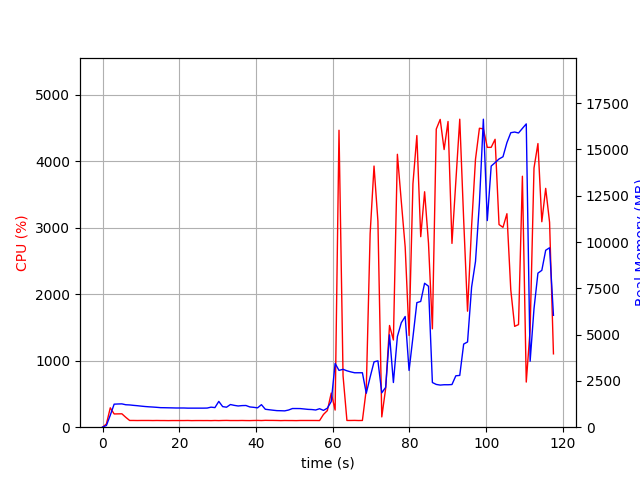

Data behind this chart, as committed beside it:
elapsed_time, nproc, cpu, mem_real, mem_virtual
3.743171691894531e-05, 1, 0.0, 7.906, 3185
1.007, 1, 48.6, 91.39, 771.2
2.016, 1, 291.5, 648, 4754
3.025, 1, 199.1, 1244, 5416
4.034, 1, 200.3, 1254, 5416
5.042, 1, 201.3, 1260, 5444
6.051, 1, 148.8, 1212, 5444
7.059, 1, 101.2, 1202, 5444
8.067, 1, 101.2, 1180, 5444
9.075, 1, 100.2, 1161, 5444
10.09, 1, 101.0, 1138, 5444
11.1, 1, 101.0, 1116, 5444
12.11, 1, 100.9, 1101, 5444
13.12, 1, 99.9, 1088, 5444
14.13, 1, 101.0, 1073, 5444
15.14, 1, 100.0, 1055, 5444
16.15, 1, 100.0, 1052, 5444
17.16, 1, 99.0, 1047, 5444
18.17, 1, 100.0, 1043, 5444
19.18, 1, 99.9, 1037, 5444
20.19, 1, 99.9, 1037, 5444
21.2, 1, 100.0, 1037, 5444
22.21, 1, 101.0, 1029, 5444
23.22, 1, 98.9, 1029, 5444
24.23, 1, 99.9, 1029, 5444
25.24, 1, 100.0, 1029, 5444
26.25, 1, 99.7, 1029, 5444
27.26, 1, 100.0, 1033, 5444
28.28, 1, 98.8, 1082, 5444
29.29, 1, 100.9, 1059, 5444
30.3, 1, 99.1, 1393, 5804
31.31, 1, 101.0, 1112, 5804
32.32, 1, 102.0, 1080, 5804
33.33, 1, 99.9, 1224, 5804
34.34, 1, 100.1, 1179, 5804
35.35, 1, 99.9, 1146, 5804
36.36, 1, 100.9, 1166, 5804
37.37, 1, 99.8, 1172, 5804
38.38, 1, 99.1, 1094, 5804
39.39, 1, 100.9, 1073, 5804
40.4, 1, 101.9, 1045, 5804
41.41, 1, 99.9, 1217, 5804
42.42, 1, 103.1, 969.1, 5804
43.43, 1, 102.0, 942.2, 5804
44.44, 1, 101.9, 917.4, 5804
45.45, 1, 100.9, 894.1, 5804
46.46, 1, 99.0, 889.7, 5804
47.47, 1, 100.9, 881.6, 5804
48.48, 1, 100.0, 927.6, 5804
49.49, 1, 99.9, 1008, 5804
50.5, 1, 99.0, 1008, 5804
51.51, 1, 100.9, 1006, 5804
52.52, 1, 101.0, 984.9, 5804
53.54, 1, 100.9, 962.8, 5804
54.55, 1, 100.9, 953.4, 5804
55.56, 1, 100.9, 929.2, 5804
56.57, 1, 99.9, 998.1, 5804
57.58, 1, 191.7, 908.3, 5826
58.59, 1, 249.5, 1028, 5928
59.6, 1, 513.5, 1384, 7721
... 57 more rows
